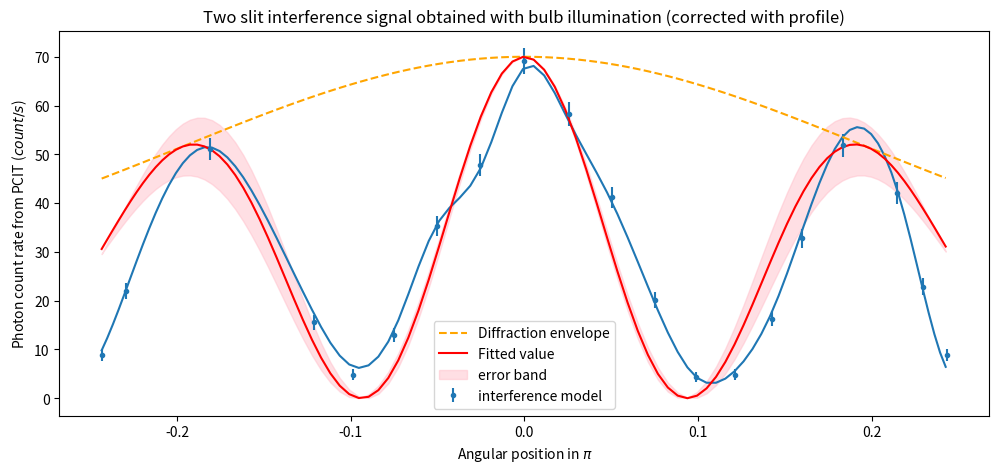

Python code for this plot:
from sys import float_repr_style
import numpy as np
import matplotlib.pyplot as plt
from scipy.interpolate import interp1d

both_x_old  = np.array([2.25, 2.33, 2.41, 2.49, 2.57, 2.81, 3.05, 3.13, 3.21, 3.29, 3.37, 3.45, 3.53, 3.61, 3.69, 3.77, 3.85, 3.93, 4.00, 4.10, 4.25, 4.33, 4.41])-3.45 # / 0.64 * np.pi /2

angle = np.arctan(both_x_old)

print(both_x_old)

both_old    = np.array([[32, 33, 38, 28, 30, 38, 33, 43, 43, 24, 40],
                    [19, 23, 27, 23, 21, 19, 23, 21, 27, 22, 19],
                    [22, 16, 21, 23, 19, 15, 25, 19, 19, 18, 21],
                    [17, 14, 20, 19, 23, 20, 21, 17, 18, 11, 21],
                    [33, 36, 38, 35, 30, 30, 33, 25, 28, 25, 32],
                    [75, 42, 57, 51, 58, 67, 67, 66, 62, 54, 66],
                    [28, 27, 15, 29, 20, 26, 21, 33, 21, 30, 24],
                    [12, 11, 16, 15, 18, 19, 14, 5,  20, 14, 12],
                    [22, 17, 19, 29, 22, 29, 22, 18, 20, 22, 25],
                    [42, 39, 47, 45, 64, 57, 36, 44, 35, 38, 45],
                    [67, 50, 47, 55, 49, 51, 52, 61, 64, 59, 74],
                    [63, 92, 83, 65, 61, 71, 90, 89, 91, 80, 78],
                    [64, 64, 69, 75, 73, 55, 73, 83, 56, 64, 68],
                    [45, 61, 44, 54, 52, 44, 52, 48, 58, 51, 47],
                    [27, 33, 38, 25, 24, 29, 34, 31, 35, 30, 19],
                    [13, 12, 14, 13, 12, 12, 12, 15, 17, 17, 14],
                    [18, 8,  20, 14, 12, 14, 13, 14, 11, 16, 16],
                    [29, 33, 32, 28, 20, 21, 23, 25, 28, 23, 20],
                    [39, 45, 31, 38, 50, 49, 37, 48, 40, 39, 48],
                    [53, 55, 57, 70, 58, 55, 62, 75, 65, 61, 63],
                    [55, 56, 47, 58, 48, 47, 53, 45, 50, 61, 46],
                    [33, 27, 37, 28, 36, 32, 22, 32, 28, 41, 39],
                    [18, 19, 15, 13, 15, 28, 20, 16, 20, 11, 26]])
both_old_avg = np.array([np.sum(both_old[x])/len(both_old[x]) for x in range(len(both_old))])


both_x  = np.array([2.49, 2.57, 2.81, 3.05, 3.13, 3.21, 3.29, 3.37, 3.45, 3.53, 3.61, 3.69, 3.77, 3.85, 3.93, 4.00, 4.10, 4.25, 4.33, 4.41])

both    = np.array([[17, 14, 20, 19, 23, 20, 21, 17, 18, 11, 21],
                    [33, 36, 38, 35, 30, 30, 33, 25, 28, 25, 32],
                    [75, 42, 57, 51, 58, 67, 67, 66, 62, 54, 66],
                    [28, 27, 15, 29, 20, 26, 21, 33, 21, 30, 24],
                    [12, 11, 16, 15, 18, 19, 14, 5,  20, 14, 12],
                    [22, 17, 19, 29, 22, 29, 22, 18, 20, 22, 25],
                    [42, 39, 47, 45, 64, 57, 36, 44, 35, 38, 45],
                    [67, 50, 47, 55, 49, 51, 52, 61, 64, 59, 74],
                    [63, 92, 83, 65, 61, 71, 90, 89, 91, 80, 78],
                    [64, 64, 69, 75, 73, 55, 73, 83, 56, 64, 68],
                    [45, 61, 44, 54, 52, 44, 52, 48, 58, 51, 47],
                    [27, 33, 38, 25, 24, 29, 34, 31, 35, 30, 19],
                    [13, 12, 14, 13, 12, 12, 12, 15, 17, 17, 14],
                    [18, 8,  20, 14, 12, 14, 13, 14, 11, 16, 16],
                    [29, 33, 32, 28, 20, 21, 23, 25, 28, 23, 20],
                    [39, 45, 31, 38, 50, 49, 37, 48, 40, 39, 48],
                    [53, 55, 57, 70, 58, 55, 62, 75, 65, 61, 63],
                    [55, 56, 47, 58, 48, 47, 53, 45, 50, 61, 46],
                    [33, 27, 37, 28, 36, 32, 22, 32, 28, 41, 39],
                    [18, 19, 15, 13, 15, 28, 20, 16, 20, 11, 26]])


blkd_x  = np.array([0, 1, 2.3, 3.26, 3.5, 4.5, 7, 8])

blkd    = np.array([[6, 14, 5, 5, 5, 17, 11, 5, 11, 4, 10],
                    [10, 10, 13, 9, 7, 10, 4, 9, 16, 10, 6],
                    [7, 11, 5, 10, 8, 13, 7, 4, 4, 8, 7],
                    [7, 11, 8, 7, 14, 10, 7, 7, 13, 8, 6],
                    [8, 7, 7, 12, 14, 10, 14, 8, 8, 11, 8],
                    [7, 10, 12, 9, 13, 14, 10, 16, 10, 7, 9],
                    [12, 3, 8, 9, 7, 8, 11, 8, 9, 9, 3],
                    [10, 12, 13, 10, 12, 13, 10, 12, 11, 23, 9]])


near_x  = np.array([1, 3, 3.5, 4.5, 7, 8])

near    = np.array([[6.8, 9, 5, 3, 11, 10, 8, 10, 9, 10, 10],
                    [19, 18, 23, 27, 14, 20, 25, 23, 23, 16, 21],
                    [15, 30, 21, 25, 27, 27, 29, 24, 30, 30, 19],
                    [22, 30, 23, 35, 17, 30, 24, 30, 29, 21, 28],
                    [10, 12, 10, 15, 15, 9, 16, 9, 16, 8, 11],
                    [15, 13, 15, 19, 17, 12, 6, 15, 21, 18, 16]])


far__x  = np.array([0, 1.5, 3, 3.5, 4, 6, 7])                    

far_    = np.array([[5, 11, 7, 6, 12, 19, 11, 8, 3, 14, 8],
                    [13, 11, 12, 18, 19, 18, 18, 20, 18, 21, 15],
                    [20, 17, 35, 21, 16, 16, 18, 22, 26, 19, 21],
                    [21, 19, 24, 19, 19, 22, 21, 19, 23, 17, 22],
                    [27, 13, 15, 19, 16, 15, 22, 15, 25, 20, 13],
                    [13, 16, 7, 9, 12, 17, 11, 15, 14, 9, 13],
                    [9, 9, 9, 12, 7, 7, 11, 9, 10, 7, 4]])

both_avg = np.array([np.sum(both[x])/len(both[x]) for x in range(len(both))])
blkd_avg = np.array([np.sum(blkd[x])/len(blkd[x]) for x in range(len(blkd))])
far__avg = np.array([np.sum(far_[x])/len(far_[x]) for x in range(len(far_))])
near_avg = np.array([np.sum(near[x])/len(near[x]) for x in range(len(near))])

dark_avg_scalar = np.sum(blkd_avg)/len(blkd_avg)
dark_avg = dark_avg_scalar * np.ones(len(blkd_avg))

"""Error for averaging dark counts"""
total_dark = blkd.sum()
num_of_interval = np.array(np.shape(blkd)).sum()
err_avg_count_rate_scalar = total_dark ** (-1/2) / num_of_interval * dark_avg_scalar
err_avg_count_rate = total_dark ** (-1/2) / num_of_interval * dark_avg

print(err_avg_count_rate)


"""Interpolation for better curve"""
f = interp1d(both_x, both_avg, kind='cubic') 
f1 = interp1d(near_x, near_avg, kind='cubic')
f2 = interp1d(far__x, far__avg, kind='cubic')
f3 = interp1d(blkd_x, blkd_avg, kind='cubic')

both_xnew = np.linspace(2.25, 4.405, num=101, endpoint=True)
both_xnew = np.linspace(2.49, 4.405, num=101, endpoint=True)
far__xnew = np.linspace(0, 7, num=101, endpoint=True)
near_xnew = np.linspace(1, 8, num=101, endpoint=True)
blkd_xnew = np.linspace(0, 8, num=101, endpoint=True)

both_errb = np.array([np.sqrt(np.sum(both[x]))/len(both[x])for x in range(len(both))])
far__errb = np.array([np.sqrt(np.sum(far_[x]))/len(far_[x])for x in range(len(far_))])
near_errb = np.array([np.sqrt(np.sum(near[x]))/len(near[x])for x in range(len(near))])
blkd_errb = np.array([np.sqrt(np.sum(blkd[x]))/len(blkd[x])for x in range(len(blkd))])

plt.figure(figsize=(12, 5))


"""Plotting rqaw data error bars (order matters)"""
"""
plt.errorbar(both_x, both_avg, yerr=both_errb,  fmt=".", label = "interference model")
plt.errorbar(near_x, near_avg, yerr=near_errb,  fmt=".", label = "diffraction from near slit")
plt.errorbar(far__x, far__avg, yerr=far__errb,  fmt=".", label = "diffraction from far slit")
# plt.errorbar(blkd_x, blkd_avg, yerr=blkd_errb,  fmt=".", label = "PMT shuttered")
# plt.errorbar(blkd_x, dark_avg, yerr=err_avg_count_rate,  fmt=".", label = "PMT shuttered (averaged)")"""

both_ynew, far__ynew, near_ynew, blkd_ynew = f(both_xnew), f2(far__xnew), f1(near_xnew), f3(blkd_xnew)

"""
plt.plot(both_xnew, both_ynew, color = "#1f77b4")
plt.plot(far__xnew, far__ynew, color = "#2ca02c")
plt.plot(near_xnew, near_ynew, color = "#ff7f0e")
# plt.plot(blkd_xnew, blkd_ynew, color = "#d62728")
plt.plot(blkd_x, dark_avg, color = "black",linestyle='dashed')

plt.fill_between(blkd_x, dark_avg - err_avg_count_rate, dark_avg + err_avg_count_rate, color='gray', alpha=0.9, label = "PMT shuttered (averaged)")
"""

"""Corrected signal"""
both_errb_corr = np.sqrt(both_errb**2 + err_avg_count_rate_scalar**2)
"""far__errb_corr = np.sqrt(far__errb**2 + err_avg_count_rate_scalar**2)
near_errb_corr = np.sqrt(near_errb**2 + err_avg_count_rate_scalar**2)"""

plt.errorbar(np.arctan(both_x-3.45)/np.pi, both_avg - dark_avg_scalar, yerr=both_errb_corr,  fmt=".", label = "interference model")
"""
plt.errorbar(near_x, near_avg - dark_avg_scalar, yerr=near_errb_corr,  fmt=".", label = "diffraction from far slit")
plt.errorbar(far__x, far__avg - dark_avg_scalar, yerr=far__errb_corr,  fmt=".", label = "diffraction from near slit")"""

both_ynew, far__ynew, near_ynew, blkd_ynew = f(both_xnew), f2(far__xnew), f1(near_xnew), f3(blkd_xnew)

plt.plot(np.arctan(both_xnew-3.45)/np.pi, both_ynew - blkd_ynew, color = "#1f77b4")
"""
plt.plot(far__xnew, far__ynew - blkd_ynew, color = "#2ca02c")
plt.plot(near_xnew, near_ynew - blkd_ynew, color = "#ff7f0e")"""
# plt.plot(blkd_xnew, blkd_ynew, color = "#d62728", label = "dark")
# plt.plot(blkd_x, dark_avg, color = "black",linestyle='dashed', label = "averaged dark counts")
"""
plt.xlim(1, 6)
plt.ylim(0,75)"""

from scipy.optimize import curve_fit

d = 0.406e-3
a = 0.1e-3
llambda = 0.551e-6
def func(x, alpha, phi):
    return 70 * np.cos(phi * np.sin(x))**2 * np.sinc(alpha * np.sin(x))**2

popt, pcov = curve_fit(func, angle, both_old_avg)

print(popt, np.absolute(pcov[0,0])**0.5, np.absolute(pcov[1,1])**0.5)

opt_x = np.arctan(both_xnew-3.45)

plt.plot(opt_x / np.pi, 70 * np.sinc(popt[0] * np.sin(opt_x))**2, 'orange', linestyle = "dashed", label = "Diffraction envelope")
plt.plot(opt_x / np.pi, func(opt_x, *popt), 'r-', label = "Fitted value")

plt.fill_between(opt_x/np.pi, func(opt_x, popt[0]+np.absolute(pcov[0,0])**0.5, popt[1]+np.absolute(pcov[1,1])**0.5), func(opt_x, popt[0]-np.absolute(pcov[0,0])**0.5, popt[1]-np.absolute(pcov[1,1])**0.5), alpha = 0.5, color = "pink", label="error band")

plt.title("Two slit interference signal obtained with bulb illumination (corrected with profile)")
plt.xlabel(r"Angular position in $\pi$")
plt.ylabel(r"Photon count rate from PCIT ($count/s$)")
plt.legend(loc="best")

plt.show(block = False)
plt.savefig("test.pdf")


